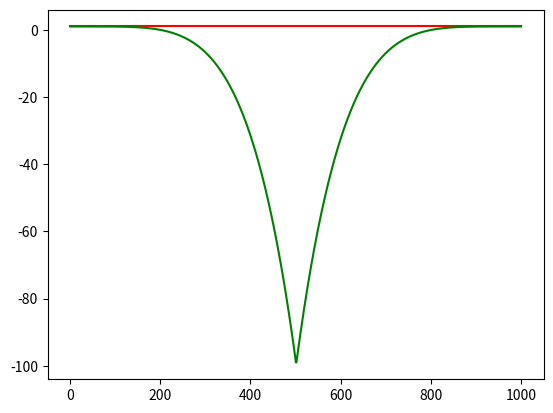

Recreate this plot in Python.
import numpy as np
import matplotlib.pyplot as plt

def converging_vector_alg(org_traj, constraints, index):
    n_pts, n_dims = np.shape(org_traj)
    lead_weights = np.linspace(0, 1, index + 1)
    lag_weights = np.linspace(1, 0, n_pts - 1 - index)
    weights = np.hstack((lead_weights, lag_weights))
    weights[index] = 1
    weights = weights**5    
    diff_vect = org_traj[index] - constraints
    new_traj = np.zeros(np.shape(org_traj))
    for i in range(n_pts):
        for j in range(n_dims):
            new_traj[i][j] = org_traj[i][j] + weights[i] * diff_vect[j]
    return new_traj
    #if init == None:
    #    init = traj[0]
    #if final == None:
    #    final = traj[-1]
    #converge_index = converge_point * len(traj)
    #THRESHOLD = 1e-10
    #scale_factor = THRESHOLD**(1 / converge_index)
    #init_offset = init - traj[0]
    #init_offset_vector = np.ones(np.shape(traj)) * init_offset
    #final_offset = final - traj[-1]
    #final_offset_vector = np.ones(np.shape(traj)) * final_offset
    #for i in range (len(traj)):
    #    init_offset_vector[i] = init_offset_vector[i] * (scale_factor**i)
    #    final_offset_vector[-(i + 1)] = final_offset_vector[-(i + 1)] * (scale_factor**i)
    #new_traj = np.zeros(np.shape(traj))
    #for i in range (len(traj)):
    #    new_traj[i] = traj[i] + init_offset_vector[i] + final_offset_vector[i]
    #return new_traj
	
def main():
	x = np.linspace(1, 1, 1000).reshape((1000, 1))
	n = np.linspace(1, 1000, 1000).reshape((1000, 1))
	xp = converging_vector_alg(x, x[0] + 100, 500)
	plt.plot(n, x, 'r')
	plt.plot(n, xp, 'g')
	plt.show()
	
if __name__ == '__main__':
  main()